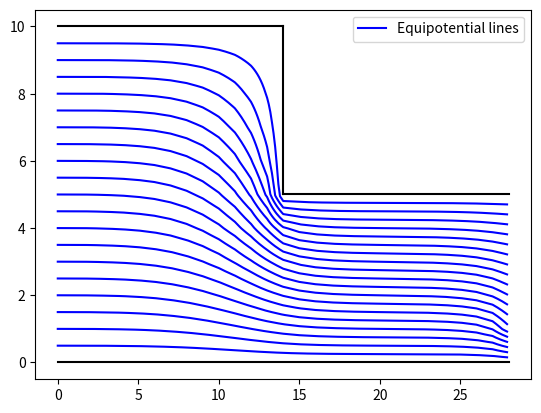

Generate this figure with matplotlib:
import numpy as np
import matplotlib.pyplot as plt
from math import floor, ceil
from scipy.optimize import root_scalar, root
np.set_printoptions(threshold=np.inf, linewidth=np.inf)
np.set_printoptions(suppress=True)



GRID = np.array(
    [
        #0     1     2     3     4     5     6     7     8     9     10    11    12    13    14
        [0.00, 0.00, 0.00, 0.00, 0.00, 0.00, 0.00, 0.00, 0.00, 0.00, 0.00, 0.00, 0.00, 0.00, 0.00], # 5 -> -6
        [0.99, 0.98, 0.96, 0.92, 0.85, 0.71, 0.44, 0.00, 0.00, 0.00, 0.00, 0.00, 0.00, 0.00, 0.00], # 4 -> -5
        [1.99, 1.97, 1.94, 1.88, 1.76, 1.53, 1.07, 0.00, 0.00, 0.00, 0.00, 0.00, 0.00, 0.00, 0.00], # 3 -> -4
        [2.99, 2.97, 2.94, 2.88, 2.78, 2.60, 2.29, 1.88, 1.74, 1.69, 1.68, 1.67, 1.67, 1.67, 1.67], # 2 -> -3
        [3.99, 3.98, 3.96, 3.93, 3.87, 3.78, 3.64, 3.48, 3.39, 3.36, 3.34, 3.34, 3.33, 3.33, 3.33], # 1 -> -2
        [5.00, 5.00, 5.00, 5.00, 5.00, 5.00, 5.00, 5.00, 5.00, 5.00, 5.00, 5.00, 5.00, 5.00, 5.00]  # 0 -> -1
    ]
)
FINE_GRID = np.array(
    [   
        #0     1     2     3     4     5     6     7     8     9     10    11    12    13    14    15    16    17    18    19    20    21    22    23    24    25    26    27    28
        [0.00, 0.00, 0.00, 0.00, 0.00, 0.00, 0.00, 0.00, 0.00, 0.00, 0.00, 0.00, 0.00, 0.00, 0.00, 0.00, 0.00, 0.00, 0.00, 0.00, 0.00, 0.00, 0.00, 0.00, 0.00, 0.00, 0.00, 0.00, 0.00], # 10 -> -11
        [0.50, 0.50, 0.50, 0.50, 0.50, 0.50, 0.50, 0.50, 0.50, 0.50, 0.50, 0.50, 0.50, 0.50, 0.00, 0.00, 0.00, 0.00, 0.00, 0.00, 0.00, 0.00, 0.00, 0.00, 0.00, 0.00, 0.00, 0.00, 0.00], # 9 -> -10
        [1.00, 1.00, 1.00, 1.00, 1.00, 1.00, 1.00, 1.00, 1.00, 1.00, 1.00, 1.00, 1.00, 1.00, 0.00, 0.00, 0.00, 0.00, 0.00, 0.00, 0.00, 0.00, 0.00, 0.00, 0.00, 0.00, 0.00, 0.00, 0.00], # 8 -> -9
        [1.50, 1.50, 1.50, 1.50, 1.50, 1.50, 1.50, 1.50, 1.50, 1.50, 1.50, 1.50, 1.50, 1.50, 0.00, 0.00, 0.00, 0.00, 0.00, 0.00, 0.00, 0.00, 0.00, 0.00, 0.00, 0.00, 0.00, 0.00, 0.00], # 7 -> -8
        [2.00, 2.00, 2.00, 2.00, 2.00, 2.00, 2.00, 2.00, 2.00, 2.00, 2.00, 2.00, 2.00, 2.00, 0.00, 0.00, 0.00, 0.00, 0.00, 0.00, 0.00, 0.00, 0.00, 0.00, 0.00, 0.00, 0.00, 0.00, 0.00], # 6 -> -7
        [2.50, 2.50, 2.50, 2.50, 2.50, 2.50, 2.50, 2.50, 2.50, 2.50, 2.50, 2.50, 2.50, 2.50, 0.00, 0.00, 0.00, 0.00, 0.00, 0.00, 0.00, 0.00, 0.00, 0.00, 0.00, 0.00, 0.00, 0.00, 0.00], # 5 -> -6
        [3.00, 3.00, 3.00, 3.00, 3.00, 3.00, 3.00, 3.00, 3.00, 3.00, 3.00, 3.00, 3.00, 3.00, 0.84, 0.84, 0.84, 0.84, 0.84, 0.84, 0.84, 0.84, 0.84, 0.84, 0.84, 0.84, 0.84, 0.84, 0.84], # 4 -> -5
        [3.50, 3.50, 3.50, 3.50, 3.50, 3.50, 3.50, 3.50, 3.50, 3.50, 3.50, 3.50, 3.50, 3.50, 1.67, 1.67, 1.67, 1.67, 1.67, 1.67, 1.67, 1.67, 1.67, 1.67, 1.67, 1.67, 1.67, 1.67, 1.67], # 3 -> -4
        [4.00, 4.00, 4.00, 4.00, 4.00, 4.00, 4.00, 4.00, 4.00, 4.00, 4.00, 4.00, 4.00, 4.00, 2.50, 2.50, 2.50, 2.50, 2.50, 2.50, 2.50, 2.50, 2.50, 2.50, 2.50, 2.50, 2.50, 2.50, 2.50], # 2 -> -3
        [4.50, 4.50, 4.50, 4.50, 4.50, 4.50, 4.50, 4.50, 4.50, 4.50, 4.50, 4.50, 4.50, 4.50, 3.33, 3.33, 3.33, 3.33, 3.33, 3.33, 3.33, 3.33, 3.33, 3.33, 3.33, 3.33, 3.33, 3.33, 3.33], # 1 -> -2
        [5.00, 5.00, 5.00, 5.00, 5.00, 5.00, 5.00, 5.00, 5.00, 5.00, 5.00, 5.00, 5.00, 5.00, 5.00, 5.00, 5.00, 5.00, 5.00, 5.00, 5.00, 5.00, 5.00, 5.00, 5.00, 5.00, 5.00, 5.00, 5.00]  # 0 -> -1
    ]
)


def phi(x, y, grid = GRID):
    return grid[-(y + 1), x]


def is_bound(x, y):
    if y <= 0: return True
    if x >= 28: return True
    if y >= 10: return True
    if x >= 14 and y <= 5: return True

    return False



# Relaxation ##################################################################

def item_relaxation(i, j, grid):
    return (grid[i-1, j] + grid[i+1, j] + grid[i, j-1] + grid[i, j+1]) / 4


def get_errors_matrix(grid):
    errors = np.zeros_like(grid)
    errors[0, :] = 1
    errors[-1, :] = 1
    errors[:, 0] = 1
    errors[:, -1] = 1
    for i in range(1, 6):
        errors[i, 14:] = 1
    return errors

def relaxation(grid):
    errors = get_errors_matrix(grid)
    prev_grid = np.copy(grid)
    for i in range(1, 10):
        for j in range(1, 29):
            if is_bound(j, i):
                errors[i, j] = 1
                continue
            grid[i, j] = round(item_relaxation(i, j, grid), 3)
            error = abs(grid[i, j] - prev_grid[i, j])
            if error < 0.01:
                errors[i, j] = 1
    return grid, errors

def compute_relaxation(grid):
    while True:
        grid, errors_ok = relaxation(grid)
        if np.all(errors_ok):
            break

# Equipotential lines #########################################################

def regphi(xn, yn, grid, fine):
    if fine:
        if yn <= 0: return 5
        if xn >= 28: return 0
        if yn >= 10: return 0
        if xn >= 14 and yn >= 5: return 0
    else:
        if yn <= 0: return 5
        if xn >= 14: return 0
        if yn >= 5: return 0
        if xn >= 7 and yn >= 3: return 0

    x1 = floor(xn) if xn != 0 else 0
    x2 = ceil(xn) if xn != 0 else 1
    if x1 == x2:
        x2 += 1
    y1 = floor(yn) if yn != 0 else 0
    y2 = ceil(yn) if yn != 0 else 1 
    if y1 == y2:
        y2 += 1

    Q11 = phi(x1, y1, grid)
    Q21 = phi(x2, y1, grid)
    Q12 = phi(x1, y2, grid)
    Q22 = phi(x2, y2, grid)
    val = (
        (Q11 * (x2 - xn) * (y2 - yn)) +
        (Q21 * (xn - x1) * (y2 - yn)) +
        (Q12 * (x2 - xn) * (yn - y1)) +
        (Q22 * (xn - x1) * (yn - y1))
    ) / ((x2 - x1) * (y2 - y1))

    return val

def help_func(y, j, i, grid, fine):
    reg = regphi(j, y, grid, fine)
    res = reg - i
    return res

def compute_equipotentials(grid, fine):
    y_max = 10 if fine else 5
    lines = np.arange(0.25, 5, 0.25)
    for i in lines:
        top_x = 28 if fine else 13
        x = np.arange(0, top_x, 0.1)
        y_list = []
        for j in x:
            sol = root_scalar(help_func, bracket=[0, y_max], args=(j, i, grid, fine))
            y_list.append(sol.root)
        label = "Equipotential lines" if i == lines[-1] else None
        plt.plot(x, np.array(y_list), color='blue', label=label)


def main():
    # plt.plot([i for i in range(8)], [5 for i in range(8)], color='black')
    # plt.plot([7 for i in range(3, 6)], [i for i in range(3, 6)], color='black')
    # plt.plot([i for i in range(7, 14)], [3 for i in range(7, 14)], color='black')
    # plt.plot([i for i in range(14)], [0 for i in range(14)], color='black')
    # compute_equipotentials(GRID, False)

    plt.plot([i for i in range(15)], [10 for i in range(15)], color='black')
    plt.plot([14 for i in range(5, 11)], [i for i in range(5, 11)], color='black')
    plt.plot([i for i in range(14, 29)], [5 for i in range(14, 29)], color='black')
    plt.plot([i for i in range(29)], [0 for i in range(29)], color='black')
    compute_relaxation(FINE_GRID)
    compute_equipotentials(FINE_GRID, True)

    plt.legend(loc='upper right')


if __name__ == "__main__":
    main()
    plt.show()
